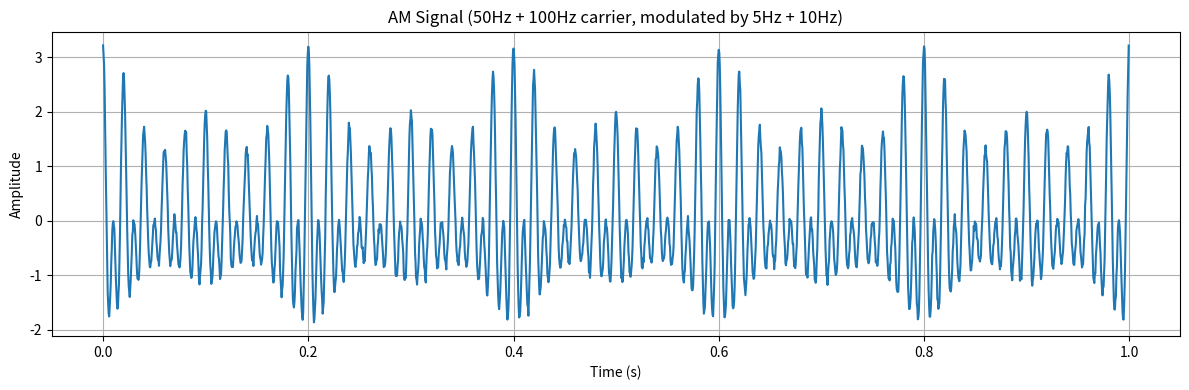

This chart was generated by the following Python code:
# SPDX-License-Identifier: MIT
# Copyright (c) 2026 Jialong Liu(jialong_liu@outlook.com)

"""
AM/FM 调幅调频信号生成器（带相位版本）
===============================
提供 gen_signal() 统一函数接口，支持：
  - AM  (调幅)
  - FM  (调频)
  - AM_FM (调幅调频联合调制)

新增：am_phases / fm_phases 参数，完全向后兼容。
返回: (t, signal) 元组
"""

import numpy as np


def _as_mod_index(val, n, name):
    """
    标量 -> 广播为长度 n 的数组；列表 -> 校验长度。

    返回 (arr, is_scalar)。is_scalar 用于决定 AM 是否沿用旧的 /N 归一化。
    """
    arr = np.atleast_1d(np.asarray(val, dtype=float))
    if arr.size == 1:
        return np.full(n, arr.item()), True
    if arr.size != n:
        raise ValueError(
            f"{name} 的长度 {arr.size} 与调制频率个数 {n} 不一致"
        )
    return arr, False


def gen_signal(
    freqs,            # 载波频率列表 [Hz]，例: [50, 100]
    mode='AM',        # 'AM' | 'FM' | 'AM_FM'
    # --- 幅值 ---
    amps=None,        # 各载波幅值，默认全1，与freqs等长
    dc=0.0,           # 直流偏置
    # --- 采样 ---
    fs=1000,          # 采样频率 [Hz]
    duration=1.0,     # 采样时长 [s]
    # --- 调幅 ---
    m=0.5,            # 调幅深度：标量（广播）或列表（逐音 m_h）
    fm_freqs=None,    # 调幅调制频率列表，默认[1.0]
    am_phases=None,   # 调幅各路相位 [rad]，与fm_freqs等长，默认全0
    # --- 调频 ---
    beta=0.2,         # 调频系数：标量（广播）或列表（逐音 beta_i）
    fm_mod_freqs=None,# 调频调制频率列表，默认[5.0]
    fm_phases=None,   # 调频各路相位 [rad]，与fm_mod_freqs等长，默认全0
    # --- 噪声 ---
    noise_std=0.0,    # 高斯噪声标准差，0则无噪声
    noise_seed=None,  # 随机种子（None则不复现）
):
    """
    生成 AM / FM / AM_FM 复合调制信号。

    信号模型
    --------
    单载波多频 AM-FM：
        x(t) = A0 [1 + Σ_h m_h cos(2π f_{a,h} t + φ_h)]
                 · cos[2π f_c t + Σ_i β_i sin(2π f_{f,i} t + θ_i)]

    m / beta 的标量-列表语义
    -----------------------
    - m 为标量：广播到所有 AM 音，并沿用旧版的 /N 归一化（保证向后兼容）
    - m 为列表：每个 AM 音使用自己的 m_h，**不做归一化**
    - beta 为标量：广播到所有 FM 音（与原接口行为一致）
    - beta 为列表：每个 FM 音使用自己的 β_i

    Parameters
    ----------
    freqs : array-like
        载波频率列表 [Hz]，多载波按幅值加权求和。
    mode : str
        'AM' | 'FM' | 'AM_FM'。
    amps : array-like, optional
        各载波幅值，默认全 1。
    dc : float
        直流分量。
    fs : float
        采样频率 [Hz]。
    duration : float
        信号时长 [s]。
    m : float or array-like
        调幅深度。列表长度须等于 len(fm_freqs)。
    fm_freqs : array-like, optional
        调幅（AM）调制频率列表，默认 [1.0]。
    am_phases : array-like, optional
        AM 各路初相 [rad]，与 fm_freqs 等长，默认全 0。
    beta : float or array-like
        调频指数。列表长度须等于 len(fm_mod_freqs)。
    fm_mod_freqs : array-like, optional
        调频（FM）调制频率列表，默认 [5.0]。
    fm_phases : array-like, optional
        FM 各路初相 [rad]，与 fm_mod_freqs 等长，默认全 0。
    noise_std : float
        噪声标准差。
    noise_seed : int, optional
        随机种子。

    Returns
    -------
    t : ndarray
    signal : ndarray
    """
    t = np.arange(0, duration, 1.0 / fs)

    amps = (np.ones(len(freqs)) if amps is None
            else np.array(amps, dtype=float))
    freqs = np.array(freqs, dtype=float)

    # --- AM ---
    if np.all(np.asarray(m, dtype=float) == 0) or mode == 'FM':
        am_component = 1.0
    else:
        fm_arr = np.array([1.0] if fm_freqs is None else fm_freqs,
                          dtype=float)
        if am_phases is None:
            am_phases = np.zeros(len(fm_arr))
        am_phases = np.array(am_phases, dtype=float)
        m_arr, m_is_scalar = _as_mod_index(m, len(fm_arr), 'm')

        mod = sum(mh * np.cos(2 * np.pi * fa * t + phi)
                  for mh, fa, phi in zip(m_arr, fm_arr, am_phases))
        if m_is_scalar:      # 沿用旧版归一化，保证向后兼容
            mod = mod / max(len(fm_arr), 1.0)
        am_component = 1.0 + mod

    # --- FM ---
    # 所有 FM 音累加在同一个载波相位里（多载波时各载波共享同一相位调制）
    if mode in ('FM', 'AM_FM'):
        fm_mod_arr = np.array([5.0] if fm_mod_freqs is None else fm_mod_freqs,
                              dtype=float)
        if fm_phases is None:
            fm_phases = np.zeros(len(fm_mod_arr))
        fm_phases = np.array(fm_phases, dtype=float)
        beta_arr, _ = _as_mod_index(beta, len(fm_mod_arr), 'beta')

        fm_phase = sum(bi * np.sin(2 * np.pi * fmod * t + theta)
                       for bi, fmod, theta
                       in zip(beta_arr, fm_mod_arr, fm_phases))
        carrier = sum(a * np.cos(2 * np.pi * f * t + fm_phase)
                      for a, f in zip(amps, freqs))
    else:
        carrier = sum(a * np.cos(2 * np.pi * f * t)
                      for a, f in zip(amps, freqs))

    signal = carrier * am_component + dc

    if noise_std > 0:
        rng = np.random.default_rng(noise_seed)
        signal = signal + rng.normal(0, noise_std, size=signal.shape)

    return t, signal

# ============================================================
# 快捷函数（新增可选相位参数，默认0保持兼容）
# ============================================================

def gen_am_signal(
    fc=100, fm=5, m=0.5, am_phase=0.0,
    fs=2000, duration=2.0,
    noise_std=0.0, seed=None
):
    """快捷函数：单载波调幅信号。新增 am_phase [rad]，默认 0。"""
    return gen_signal(
        freqs=[fc], mode='AM', m=m,
        fm_freqs=[fm], am_phases=[am_phase],
        fs=fs, duration=duration,
        noise_std=noise_std, noise_seed=seed,
    )


def gen_fm_signal(
    fc=100, fm=5, beta=0.2, fm_phase=0.0,
    fs=2000, duration=2.0,
    noise_std=0.0, seed=None
):
    """快捷函数：单载波调频信号。新增 fm_phase [rad]，默认 0。"""
    return gen_signal(
        freqs=[fc], mode='FM', beta=beta,
        fm_mod_freqs=[fm], fm_phases=[fm_phase],
        fs=fs, duration=duration,
        noise_std=noise_std, noise_seed=seed,
    )


def gen_amfm_signal(
    fc=100, fm_am=5, fm_fm=10, m=0.5, beta=0.2,
    am_phase=0.0, fm_phase=0.0,
    fs=2000, duration=2.0,
    noise_std=0.0, seed=None
):
    """快捷函数：单载波AM-FM联合信号。新增 am_phase/fm_phase [rad]，默认 0。"""
    return gen_signal(
        freqs=[fc], mode='AM_FM', m=m, beta=beta,
        fm_freqs=[fm_am], am_phases=[am_phase],
        fm_mod_freqs=[fm_fm], fm_phases=[fm_phase],
        fs=fs, duration=duration,
        noise_std=noise_std, noise_seed=seed,
    )


# ============================================================
# 演示
# ============================================================
if __name__ == '__main__':
    import matplotlib.pyplot as plt

    t, am = gen_signal(
        freqs=[50, 100], mode='AM', m=0.6,
        fm_freqs=[5, 10],
        fs=2000, duration=1.0,
        noise_std=0.05, noise_seed=42,
    )

    plt.figure(figsize=(12, 4))
    plt.plot(t, am)
    plt.title('AM Signal (50Hz + 100Hz carrier, modulated by 5Hz + 10Hz)')
    plt.xlabel('Time (s)')
    plt.ylabel('Amplitude')
    plt.grid(True)
    plt.tight_layout()
    plt.show()
